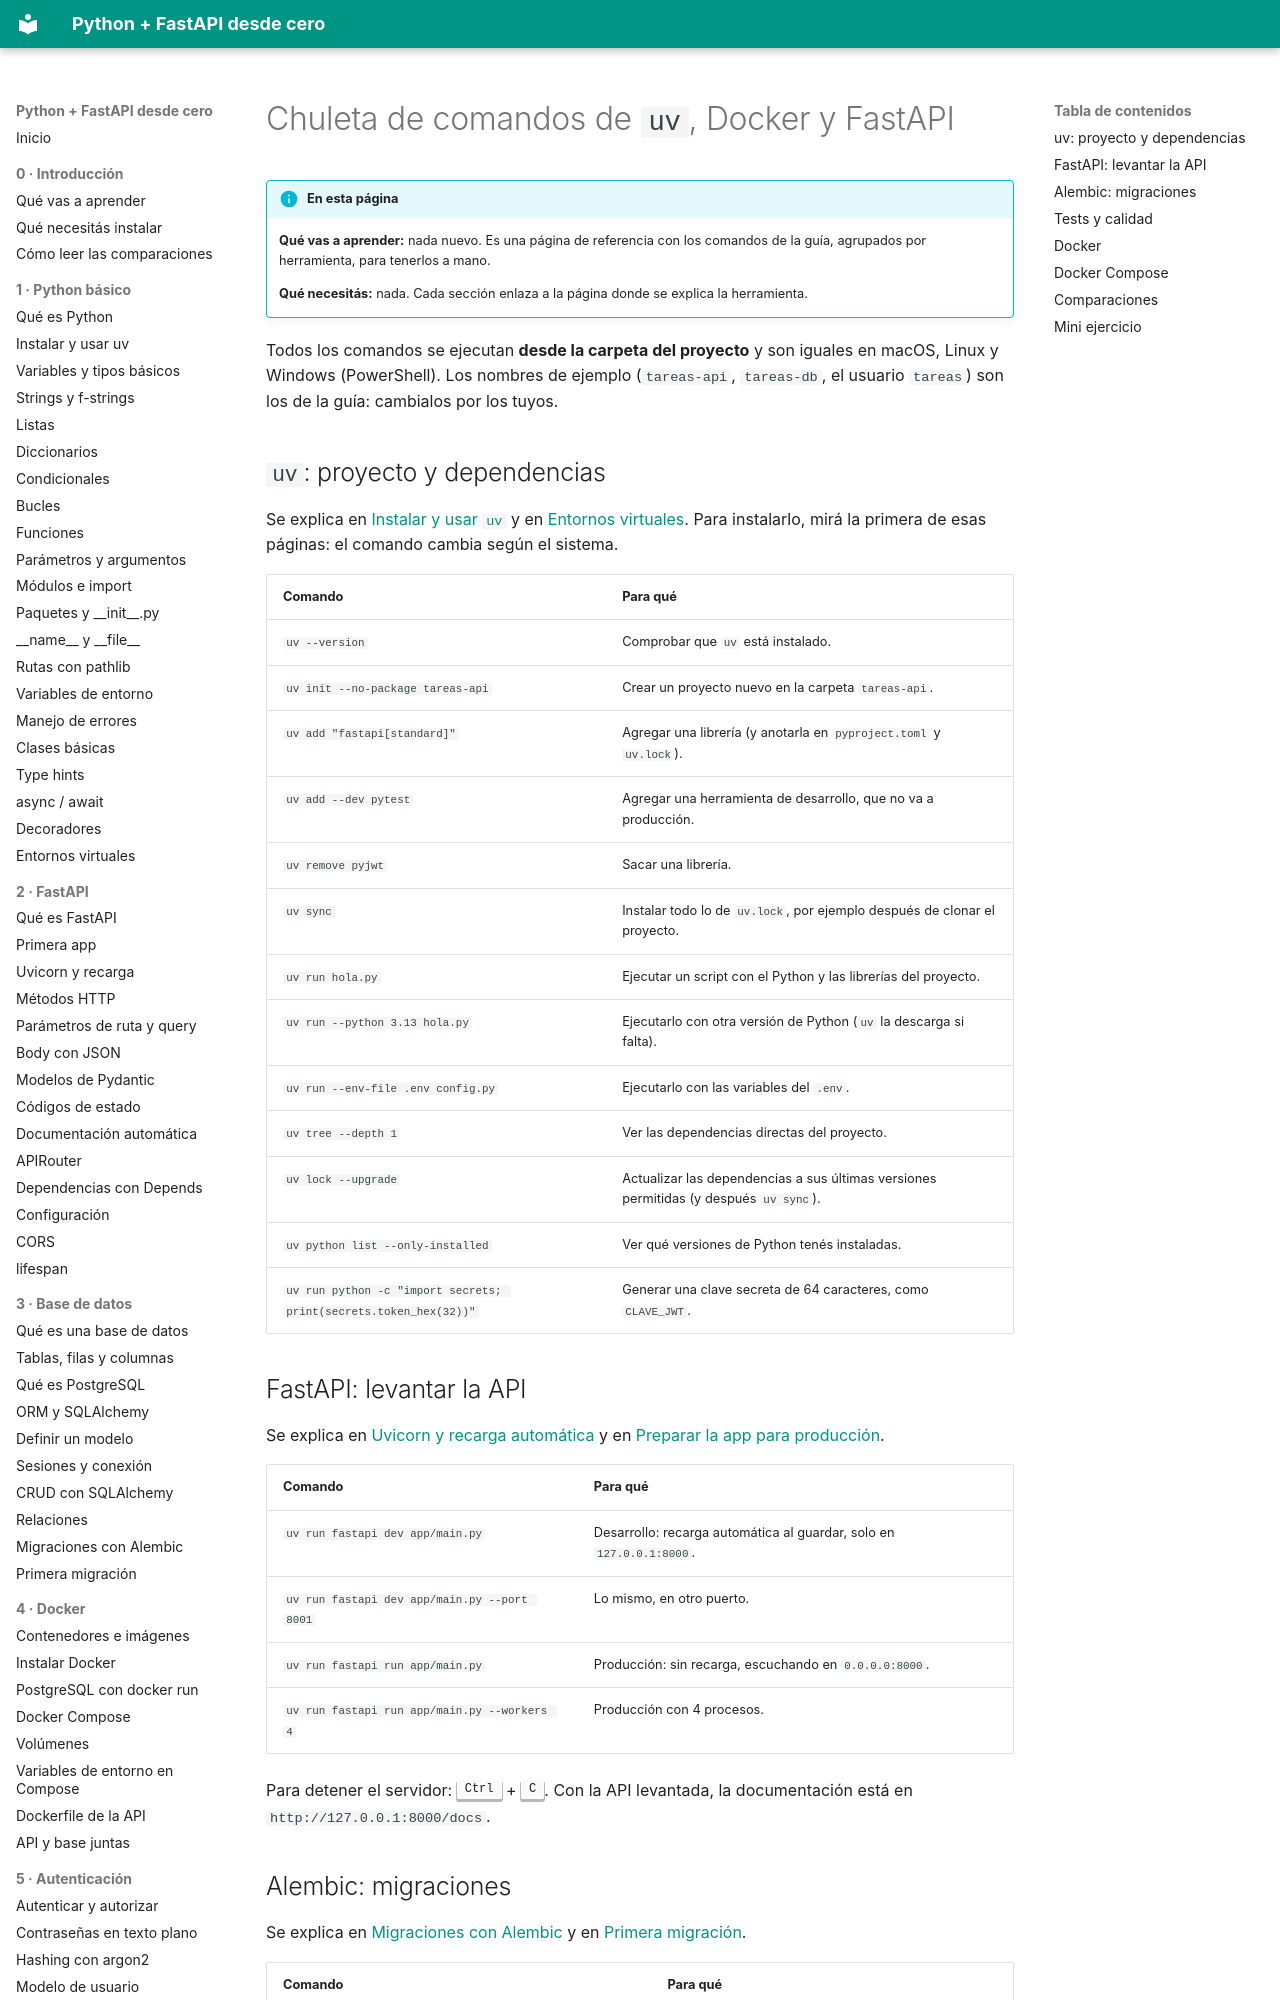

repository: villalb4/python-MkDocs · page: apendices/02-chuleta-de-comandos/index.html · generator: mkdocs

# Chuleta de comandos de `uv`, Docker y FastAPI

!!! info "En esta página"

    **Qué vas a aprender:** nada nuevo. Es una página de referencia con los comandos de la guía, agrupados por herramienta, para tenerlos a mano.

    **Qué necesitás:** nada. Cada sección enlaza a la página donde se explica la herramienta.

Todos los comandos se ejecutan **desde la carpeta del proyecto** y son iguales en macOS, Linux y Windows (PowerShell). Los nombres de ejemplo (`tareas-api`, `tareas-db`, el usuario `tareas`) son los de la guía: cambialos por los tuyos.

## `uv`: proyecto y dependencias

Se explica en [Instalar y usar `uv`](../python/02-instalar-uv.md) y en [Entornos virtuales](../python/21-entornos-virtuales.md). Para instalarlo, mirá la primera de esas páginas: el comando cambia según el sistema.

| Comando | Para qué |
| --- | --- |
| `uv --version` | Comprobar que `uv` está instalado. |
| `uv init --no-package tareas-api` | Crear un proyecto nuevo en la carpeta `tareas-api`. |
| `uv add "fastapi[standard]"` | Agregar una librería (y anotarla en `pyproject.toml` y `uv.lock`). |
| `uv add --dev pytest` | Agregar una herramienta de desarrollo, que no va a producción. |
| `uv remove pyjwt` | Sacar una librería. |
| `uv sync` | Instalar todo lo de `uv.lock`, por ejemplo después de clonar el proyecto. |
| `uv run hola.py` | Ejecutar un script con el Python y las librerías del proyecto. |
| `uv run --python 3.13 hola.py` | Ejecutarlo con otra versión de Python (`uv` la descarga si falta). |
| `uv run --env-file .env config.py` | Ejecutarlo con las variables del `.env`. |
| `uv tree --depth 1` | Ver las dependencias directas del proyecto. |
| `uv lock --upgrade` | Actualizar las dependencias a sus últimas versiones permitidas (y después `uv sync`). |
| `uv python list --only-installed` | Ver qué versiones de Python tenés instaladas. |
| `uv run python -c "import secrets; print(secrets.token_hex(32))"` | Generar una clave secreta de 64 caracteres, como `CLAVE_JWT`. |

## FastAPI: levantar la API

Se explica en [Uvicorn y recarga automática](../fastapi/03-uvicorn.md) y en [Preparar la app para producción](../calidad-y-despliegue/05-preparar-para-produccion.md#fastapi-run-y-no-fastapi-dev).

| Comando | Para qué |
| --- | --- |
| `uv run fastapi dev app/main.py` | Desarrollo: recarga automática al guardar, solo en `127.0.0.1:8000`. |
| `uv run fastapi dev app/main.py --port 8001` | Lo mismo, en otro puerto. |
| `uv run fastapi run app/main.py` | Producción: sin recarga, escuchando en `0.0.0.0:8000`. |
| `uv run fastapi run app/main.py --workers 4` | Producción con 4 procesos. |

Para detener el servidor: <kbd>Ctrl</kbd> + <kbd>C</kbd>. Con la API levantada, la documentación está en `http://127.0.0.1:8000/docs`.
